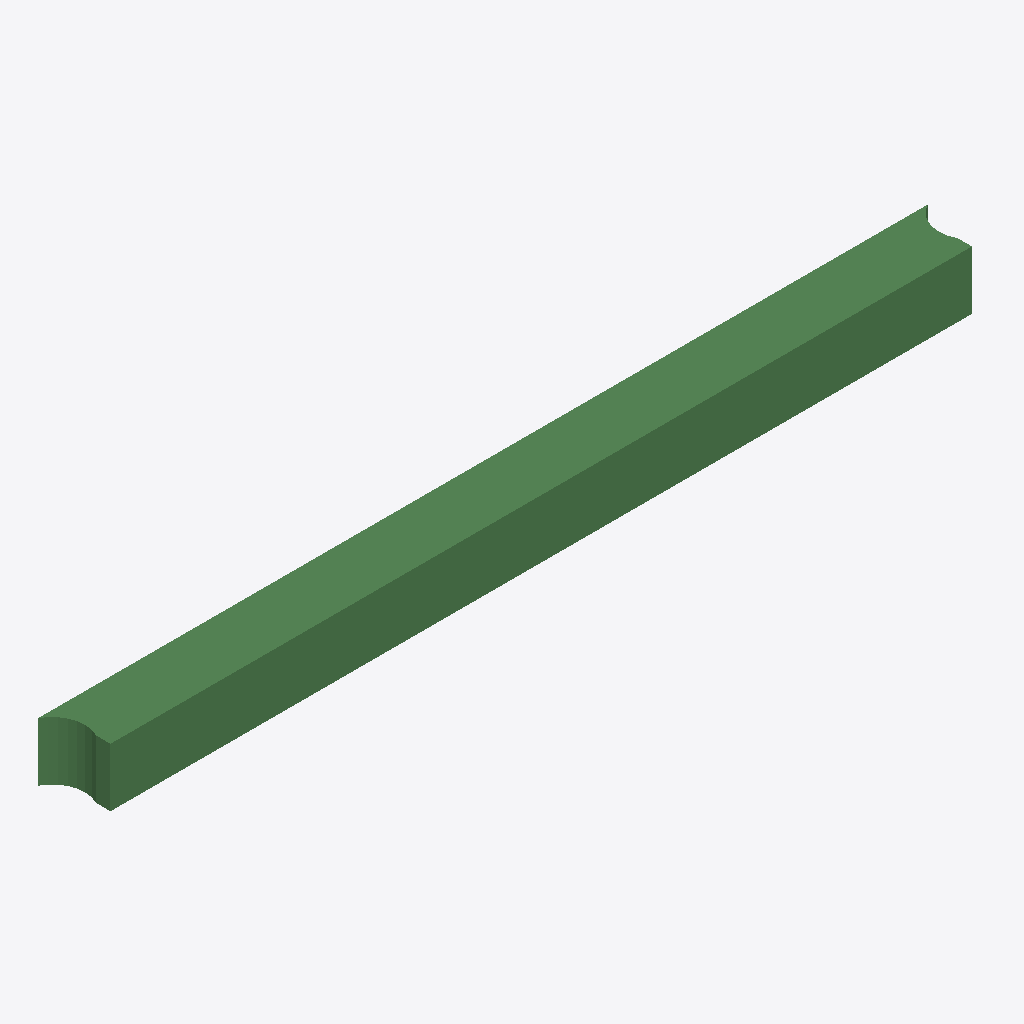
Isometric view of an IFC building model (IFC-SPF (STEP), schema IFC2X3, length unit metre), seen from the south-west, elements coloured by IFC class: 1 beam (green).
Extent 6093.0 m × 400.0 m × 400.0 m (x, y, z). Storeys (1): Default Building Storey at 0.00 m. Elements (1): 1 IfcBeam.

HEADER;
FILE_DESCRIPTION(('ViewDefinition [CoordinationView]'),'2;1');
FILE_NAME('/Users/macbook/Desktop/BIM/data/rst_advanced/IfcBeam297.ifc','2018-08-31T00:07:52-0400',('Unknown Author','info@ifctoolsproject.com'),('Unknown Organization'),'IFC Tools Project - IFC2x3 Java Toolbox','IFC2x3 Java Toolbox 2.0','Unknown Authorizer');
FILE_SCHEMA(('IFC2X3'));
ENDSEC;
DATA;
#143=IFCPROJECT('29MCEja0D84BvIm5sPaJMU',#135,'Default Project','Description of Default Project',$,$,$,(#138),#142);
#145=IFCBUILDING('2SaoH7XaX3ph2hX1MNFeQk',#135,'Default Building','Description',$,#144,$,$,.ELEMENT.,$,$,$);
#146=IFCBUILDINGSTOREY('2KzEoaoV91N8a95Ok33oqP',#135,'Default Building Storey','Description',$,#144,$,$,.ELEMENT.,$);
#1=IFCBEAM('2UD3D7uxP8kecbbBCRtzDj',#2,'M_Concrete-Rectangular Beam:400 x 800mm:152043',$,'M_Concrete-Rectangular Beam:400 x 800mm:69975',#3,#4,'152043');
ENDSEC;
